Run: headless pygame with SDL's dummy video driver; simulated clock (each Clock.tick advances the game by its frame time, no real sleeping); random seed 0; keys injected as events and as key.get_pressed() state; no mouse input.
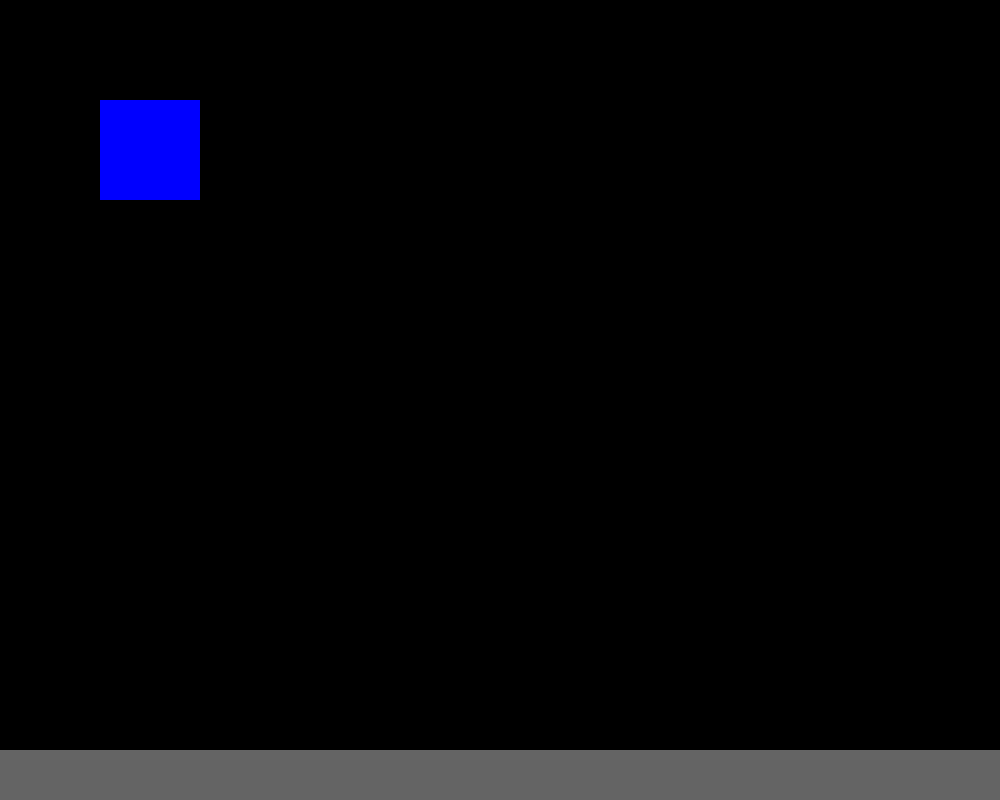
Frame 1 of 4 · flips 1–60 · no input
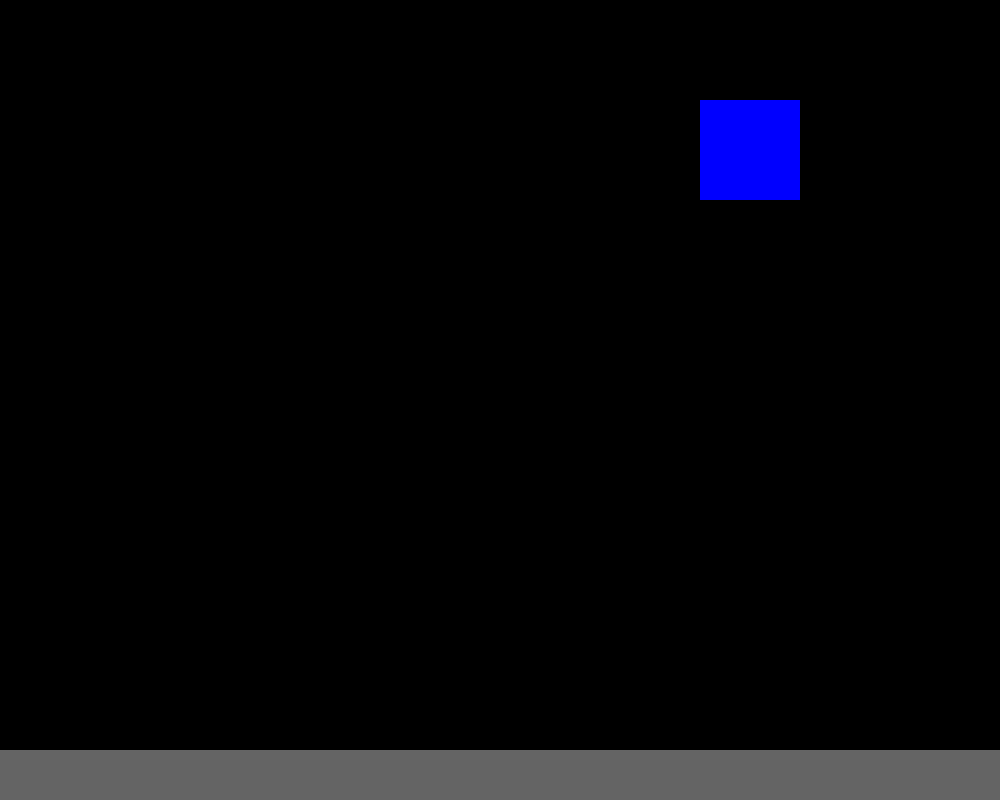
Frame 2 of 4 · flips 61–180 · tapped SPACE, RETURN · held RIGHT (→), D
Frame 3 of 4 · flips 181–300 · held DOWN (↓), S · screen unchanged from frame 2, image omitted
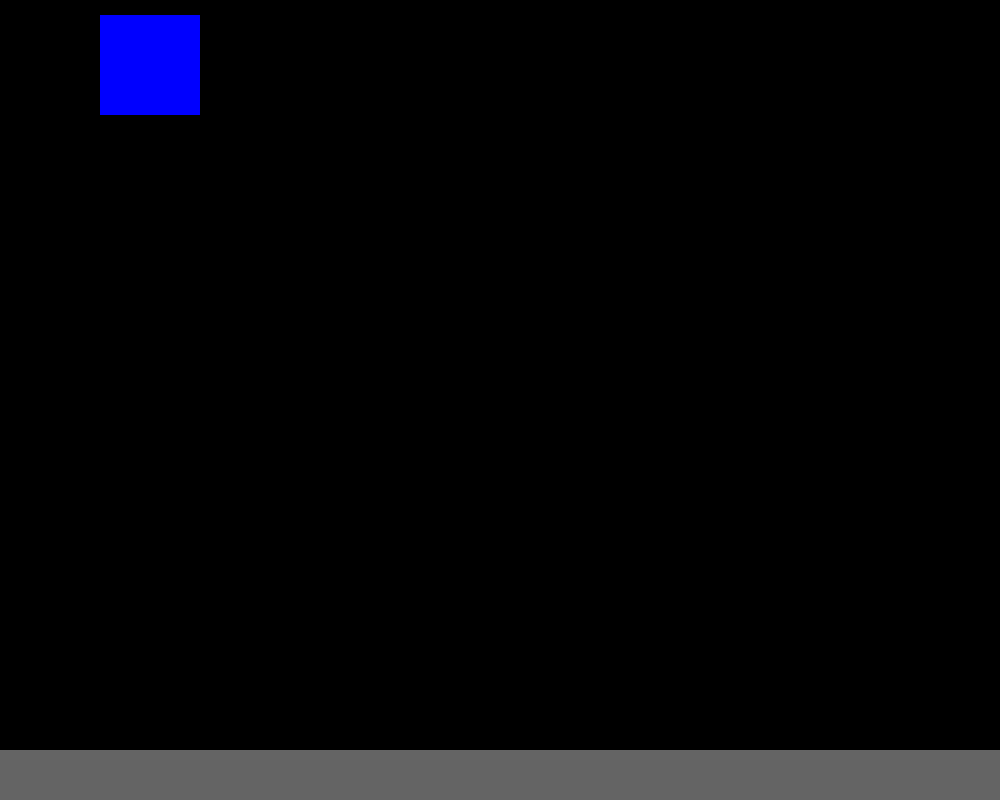
Frame 4 of 4 · flips 301–420 · held LEFT (←), A, UP (↑), W

The pygame program that drew these frames:

#Jacob Mckenna, Joel Harder, Omar El Mabrouk
#Created Jan 7, 2021
#main.py
#Runs the main code for the game and uses functions from all files.

#Import Pygame
import pygame

#Import Other Files
#from level_design.py import *
#from global_variables.py import *
#from player_data.py import *

pygame.init()

clock = pygame.time.Clock()

#List Variables
#global current_level

# Set up the drawing window
screen = pygame.display.set_mode([1000, 800])

def check_events(key_list):

    #check all events that happened in this frame
    for event in pygame.event.get():

        # Was a key just pressed down
        if event.type == pygame.KEYDOWN:
            if event.key == pygame.K_w: #if pressed w
                #make the player jump
                key_list[0] = True
            if event.key == pygame.K_a: #if pressed a
                #makes the player move left
                key_list[1] = True
            if event.key == pygame.K_d: #if pressed d
                #makes the player move right
                key_list[2] = True

        # Was a key just let go
        if event.type == pygame.KEYUP:
            if event.key == pygame.K_w: #if just stopped pressing w
                #stops jumping
                key_list[0] = False
            if event.key == pygame.K_a: #if just stopped pressing a
                #stop moving left
                key_list[1] = False
            if event.key == pygame.K_d: #if just stopped pressing d
                #stop moving right
                key_list[2] = False
        
        # Did the user click the window close button?
        if event.type == pygame.QUIT:
            pygame.quit()
        
    return key_list


class Sprite:
    def __init__(self, x, y, w, h):
        self.x = x
        self.y = y
        self.w = w
        self.h = h

    #Detects if any sprite it touching the "obstacles" aka walls/floors
    def detectCollisions(self):
        global obstacles
        for i in obstacles:
            #if top left of self is colliding
            if(i.x + i.w >= self.x >= i.x and i.y + i.h >= self.y >= i.y):
                if self.x <= i.x + i.w:
                    self.y = i.y + i.h
                elif self.y <= i.y + i.h:
                    self.x = i.x + self.w
            #if top right of self is colliding
            elif(i.x + i.w >= self.x + self.w >= i.x and i.y + i.h >= self.y >= i.y):
                if self.x >= i.x - i.w:
                    self.y = i.y + i.height
                elif self.y <= i.y + i.h:
                    self.x = i.x - self.width
            #if bottom left of self is colliding
            elif(i.x + i.w >= self.x >= i.x and i.y + i.h >= self.y + self.h >= i.y):
                if self.x <= i.x + i.w:
                    self.y = i.y - self.height
                elif self.y <= i.y + i.h:
                    self.x = i.x + self.width
            #if bottom right of self is colliding
            elif(i.x + i.w >= self.x + self.w >= i.x and i.y + i.h >= self.y + self.h >= i.y):
                if self.x >= i.x - i.w:
                    self.y = i.y - self.height
                elif self.y <= i.y + i.h:
                    self.x = i.x - self.width

    #JOEL REMEMBER TO ADD COMMENTS TO THIS FUNCTION ITS IMPORTANT
    def render(self,colour = (0, 0, 255),collision_pos = 0):
        #if collision_pos == 0:
        pygame.draw.rect(screen, colour, (self.x,self.y,self.w,self.h))
        #elif collision_pos == 1:
        #    pygame.draw.rect(screen, colour, (self.x,self.y,self.w,self.h))

def main():
    Player0 = Sprite(100, 100, 100, 100)
    Player1 = Sprite(300, 0, 100, 100)

    Players = [Player0,Player1]

    #keys are w,a,d,up,left,right
    key_list = [False,False,False,False,False,False]

    m0,v0, = 1,10
    m1,v1 = 1,10

    isJump0,isJump1 = False,False

    # Run until the user asks to quit
    while True:

        screen.fill((0,0,0))

        #check for any events this frame
        key_list = check_events(key_list)
        
        ###########
        # JUMPING #
        ###########

        if key_list[0] == True:
            isJump0 = True
        
        if key_list[1] == True:
            isJump1 = True

        #if player0 is jumping
        if isJump0 == True:
            # calculate force (F). F = 1 / 2 * mass * velocity ^ 2. 
            F0 = (1 / 2)*m0*(v0**2)
                
            # change the y value
            Player0.y -= F0
                
            # constantly reduce velocity
            v0 = v0-1 #chage 0.5 lower values to get longer jump
                
            # object reached its maximum height 
            if v0<0: 
                # negative sign is added to counter negative velocity 
                m0 =-1

            # object is where is began
            if v0 == -11:
                m0,v0 = 1,10
                isJump0 = False
        
        #if player 1 is jumping
        if isJump1 == True:
            # calculate force (F). F = 1 / 2 * mass * velocity ^ 2. 
            F1 = (1 / 2)*m1*(v1**2)
                
            # change the y value
            Player1.y -= F1
                
            # constantly reduce velocity
            v1 = v1-0.5 #chage 0.5 lower values to get longer jump
                
            # object reached its maximum height 
            if v1<0: 
                # negative sign is added to counter negative velocity 
                m1 =-1

            # object is where is began
            if v1 == -11:
                m1,v1 = 1,10
                isJump1 = False
        



        ############
        # CONTROLS #
        ############

        if key_list[1] == True: #if pressing a
            Player0.x = Player0.x - 5 #change 5 to change speed
        elif key_list[2] == True: #if pressing d
            Player0.x = Player0.x + 5 #change 5 to change speed

        #print(Player0.y)
        Player0.detectCollisions()
        Player0.render((0,0,255))

        for block in obstacles:
            block.render((100, 100, 100))

        #pygame.draw.rect(screen, (0, 0, 255), (Player0.x,Player0.y,Player0.w,Player0.h))
        pygame.display.flip()

        clock.tick(50)
        
#First four objects are walls not visible on the map
obstacles = [Sprite(-100,0,100,800),
    Sprite(-100,-100,1200,100),
    Sprite(1000,0,100,800),
    Sprite(-100,800,1200,100),
    Sprite(0,750,1000,50)]

#start the program
main()

# Done! Time to quit.
pygame.quit()
